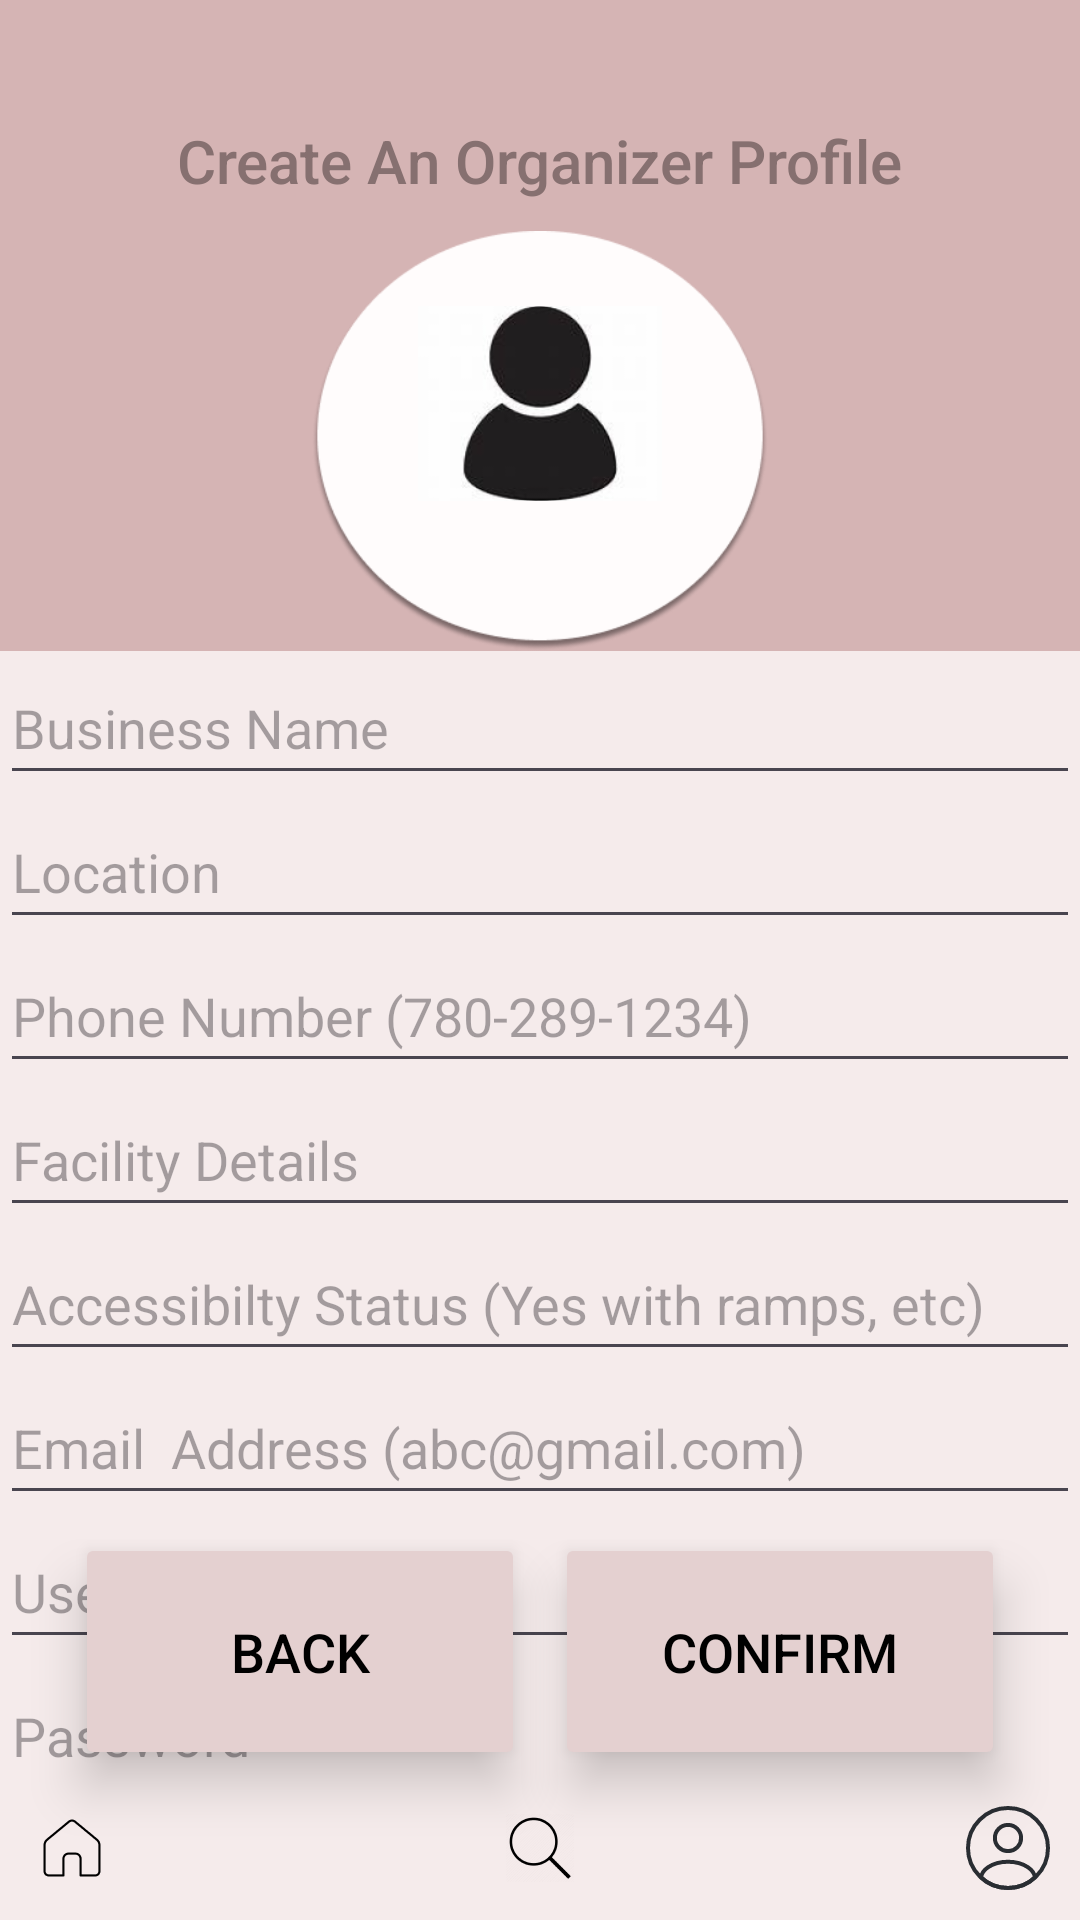

This screen was rendered from an Android layout file. Write that file and the resources it references.
<!-- AndroidManifest.xml: application theme Theme.Quacksapp -->
<!-- res/layout/create_facility.xml -->
<androidx.constraintlayout.widget.ConstraintLayout xmlns:android="http://schemas.android.com/apk/res/android"
    xmlns:app="http://schemas.android.com/apk/res-auto"
    xmlns:tools="http://schemas.android.com/tools"
    android:layout_width="match_parent"
    android:layout_height="match_parent"
    android:background="@color/background"
    android:foregroundTint="#D5B4B4"
    android:visibility="visible">

    <TextView
        android:id="@+id/create_title"
        android:layout_width="wrap_content"
        android:layout_height="wrap_content"
        android:layout_marginTop="40dp"
        android:fontFamily="sans-serif-medium"
        android:text="@string/create_an_organizer_profile"
        android:textColor="@color/text"
        android:textSize="20sp"
        app:layout_constraintEnd_toEndOf="parent"
        app:layout_constraintStart_toStartOf="parent"
        app:layout_constraintTop_toTopOf="parent" />


    <ImageView
        android:id = "@+id/create_ellipse"
        android:contentDescription="@string/todo"
        app:layout_constraintTop_toBottomOf="@id/create_title"
        app:layout_constraintBottom_toTopOf="@id/create_text_box"
        android:layout_width="match_parent"
        android:layout_marginTop="0dp"
        android:layout_height= "150dp"
        android:paddingTop="10dp"
        android:background = "@color/background"
        android:src = "@drawable/ellipse_30" />
    
    <ImageView
        android:id = "@+id/person_fig"
        android:contentDescription="@string/todo"
        app:layout_constraintTop_toBottomOf="@id/create_title"
        android:layout_marginTop="25dp"
        android:layout_width="match_parent"
        android:layout_height= "75dp"
        android:paddingTop="10dp"
        android:src = "@drawable/image_193" />
    
    <LinearLayout
        android:orientation="vertical"
        android:id = "@+id/create_text_box"
        android:layout_width="wrap_content"
        android:layout_height="wrap_content"
        tools:ignore="MissingConstraints"
        app:layout_constraintTop_toBottomOf="@id/create_ellipse"
        android:background = "@color/base"
        >

        <EditText
            android:id="@+id/create_Name"
            android:layout_width="match_parent"
            android:layout_height="48dp"
            android:ems="30"
            android:autofillHints="yes"
            android:inputType = "text"
            android:hint ="Business Name" />
        <EditText
            android:id = "@+id/create_location"
            android:layout_width="match_parent"
            android:layout_height="48dp"
            android:ems="30"
            android:autofillHints="yes"
            android:inputType = "text"
            android:hint ="@string/location"/>
        <EditText
            android:id = "@+id/create_contact_info"
            android:layout_width="match_parent"
            android:layout_height="48dp"
            android:ems="30"
            android:autofillHints="yes"
            android:inputType = "text"
            android:hint ="@string/phone_number_780_289_1234"/>
        <EditText
            android:id = "@+id/create_facility_details"
            android:layout_width="match_parent"
            android:layout_height="48dp"
            android:ems="30"
            android:autofillHints="yes"
            android:inputType = "text"
            android:hint ="@string/facility_details"/>
        <EditText
            android:id = "@+id/create_accessibility"
            android:layout_width="match_parent"
            android:layout_height="48dp"
            android:autofillHints="yes"
            android:ems="30"
            android:inputType = "text"
            android:hint ="@string/accessibilty_status_yes_with_ramps_etc"/>
        <EditText
            android:id="@+id/create_email"
            android:layout_width="match_parent"
            android:layout_height="48dp"
            android:ems="30"
            android:autofillHints="yes"
            android:inputType = "text"
            android:hint ="Email  Address (abc@gmail.com)" />
        <EditText
            android:id="@+id/create_username"
            android:layout_width="match_parent"
            android:layout_height="48dp"
            android:ems="30"
            android:autofillHints="yes"
            android:inputType = "text"
            android:hint ="Username" />
        <EditText
            android:id="@+id/create_password"
            android:layout_width="match_parent"
            android:layout_height="48dp"
            android:ems="30"
            android:autofillHints="yes"
            android:inputType = "text"
            android:hint ="Password" />
    </LinearLayout>

    <Button
        android:id="@+id/create_confirm_button"
        android:layout_width="150dp"
        android:layout_height="79dp"

        android:elevation="10dp"
        android:stateListAnimator="@null"

        android:backgroundTint="@color/button"
        android:fadingEdge="horizontal"
        android:text="@string/confirm"
        android:textSize = "18sp"
        android:textColor="@color/black"
        app:cornerRadius="7dp"

        app:layout_constraintBottom_toBottomOf = "parent"
        app:layout_constraintEnd_toEndOf="parent"
        android:layout_marginBottom="50dp"
        android:layout_marginEnd="25dp"
         />
    <Button
        android:id="@+id/create_back_button"
        android:layout_width="150dp"
        android:layout_height="79dp"

        android:elevation="10dp"
        android:stateListAnimator="@null"

        android:layout_marginTop="120dp"
        android:backgroundTint="@color/button"
        android:fadingEdge="horizontal"
        android:text="BACK"
        android:textSize = "18sp"
        android:textColor="@color/black"
        app:cornerRadius="7dp"

        app:layout_constraintStart_toStartOf="parent"
        app:layout_constraintBottom_toBottomOf="parent"
        android:layout_marginBottom= "50dp"
        android:layout_marginStart = "25dp"

        tools:ignore="HardcodedText" />
    <RelativeLayout
        android:layout_width="match_parent"
        android:layout_height="48dp"
        android:background = "@color/base"
        app:layout_constraintBottom_toBottomOf="parent">

        <ImageButton
            android:id = "@+id/create_house"
            android:layout_width="48dp"
            android:layout_height="48dp"
            android:src = "@drawable/image_163"
            android:contentDescription="Button"
            android:background="@color/base"
            android:layout_alignParentStart="true"
            tools:ignore="HardcodedText" />

        <ImageButton
            android:id="@+id/create_search"
            android:layout_width="54dp"
            android:layout_height="48dp"
            android:background="@color/base"
            android:contentDescription="Button"
            android:src="@drawable/image_164"
            android:layout_centerHorizontal="true"
            tools:ignore="HardcodedText" />

        <ImageButton
            android:id = "@+id/create_person"
            android:layout_width="48dp"
            android:layout_height="48dp"
            android:background="@color/base"
            android:contentDescription="Button"
            android:src = "@drawable/profile_icon_tiny"
            android:layout_alignParentEnd="true"
            tools:ignore="HardcodedText" />
    </RelativeLayout>

</androidx.constraintlayout.widget.ConstraintLayout>
<!-- resources referenced by this layout -->
<resources>
  <color name="background">#D5B4B4</color>
  <color name="base">#F5EBEB</color>
  <color name="black">#FF000000</color>
  <color name="button">#E4D0D0</color>
  <color name="text">#867070</color>
  <!-- drawable ellipse_30: png bitmap (drawable-nodpi, 16994 bytes) -->
  <!-- drawable image_163: png bitmap (drawable-nodpi, 1098 bytes) -->
  <!-- drawable image_164: png bitmap (drawable-nodpi, 2171 bytes) -->
  <!-- drawable image_193: png bitmap (drawable-nodpi, 17056 bytes) -->
  <!-- drawable profile_icon_tiny (drawable) -->
  <vector xmlns:android="http://schemas.android.com/apk/res/android"
      android:width="32dp"
      android:height="32dp"
      android:viewportWidth="24"
      android:viewportHeight="24">
      <path
          android:pathData="M12.12,12.78C12.05,12.77 11.96,12.77 11.88,12.78C10.12,12.72 8.72,11.28 8.72,9.51C8.72,7.7 10.18,6.23 12,6.23C13.81,6.23 15.28,7.7 15.28,9.51C15.27,11.28 13.88,12.72 12.12,12.78Z"
          android:strokeLineJoin="round"
          android:strokeWidth="1.0"
          android:fillColor="#00000000"
          android:strokeColor="#292D32"
          android:strokeLineCap="round"/>
      <path
          android:pathData="M18.74,19.38C16.96,21.01 14.6,22 12,22C9.4,22 7.04,21.01 5.26,19.38C5.36,18.44 5.96,17.52 7.03,16.8C9.77,14.98 14.25,14.98 16.97,16.8C18.04,17.52 18.64,18.44 18.74,19.38Z"
          android:strokeLineJoin="round"
          android:strokeWidth="1.0"
          android:fillColor="#00000000"
          android:strokeColor="#292D32"
          android:strokeLineCap="round"/>
      <path
          android:pathData="M12,22C17.523,22 22,17.523 22,12C22,6.477 17.523,2 12,2C6.477,2 2,6.477 2,12C2,17.523 6.477,22 12,22Z"
          android:strokeLineJoin="round"
          android:strokeWidth="1.0"
          android:fillColor="#00000000"
          android:strokeColor="#292D32"
          android:strokeLineCap="round"/>
  </vector>
  <string name="accessibilty_status_yes_with_ramps_etc">Accessibilty Status (Yes with ramps, etc)</string>
  <string name="confirm">CONFIRM</string>
  <string name="create_an_organizer_profile">Create An Organizer Profile</string>
  <string name="facility_details">Facility Details</string>
  <string name="location">Location</string>
  <string name="phone_number_780_289_1234">Phone Number (780-289-1234)</string>
  <string name="todo">TODO</string>
  <style name="Theme.Quacksapp" parent="Base.Theme.Quacksapp" />
  <style name="Base.Theme.Quacksapp" parent="Theme.Material3.DayNight.NoActionBar">
          
          
      </style>
</resources>
